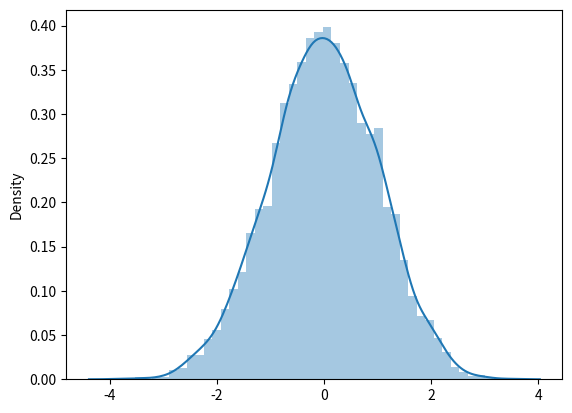

Write Python code to recreate this figure.
from random import random, gauss
from math import log, sqrt, cos, sin, pi
import seaborn as sns
from matplotlib import pyplot as plt
import numpy as np


def BoxMuller(mu=0, sigma=1, iter=1000):
    rand1 = np.random.random(size=(iter,))
    rand2 = np.random.random(size=(iter,))
    x = np.sqrt(-2*np.log(rand1)) * np.sin(2*np.pi*rand2)
    # y = np.sqrt(-2*np.log(rand1)) * np.sin(2*np.pi*rand2)
    return x

def _reject_unit_round(iter=1000):
    count = 0
    x_samples = [None] * iter
    y_samples = [None] * iter
    r_samples = [None] * iter
    
    while count < iter:
        flag = True
        while flag:
            x = random()*2-1
            y = random()*2-1
            r = x ** 2 + y ** 2
            if 0 < r <= 1:
                flag = False
                x_samples[count] = x
                y_samples[count] = y
                r_samples[count] = r
        count += 1
    return np.array(x_samples), np.array(y_samples), np.array(r_samples)

def MarsagliaPolar(mu=0,  sigma=1, iter=1000):
    x, y, r = _reject_unit_round(iter)
    return x * np.sqrt(-2 * np.log(r) / r)



if __name__ == "__main__":
    # sns.distplot([BoxMuller() for i in range(5000)])
    # sns.distplot([gauss(0,1) for i in range(5000)])
    sns.distplot(MarsagliaPolar(iter=5000))
    plt.show()
